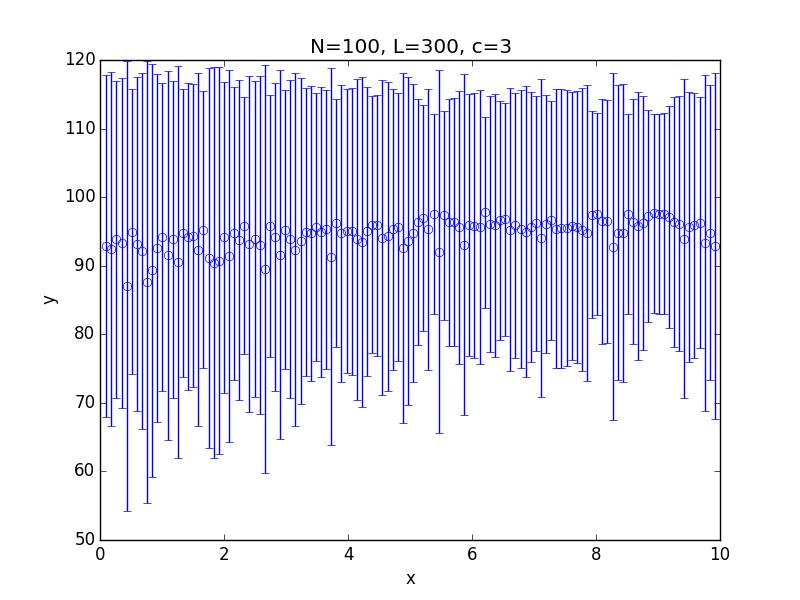

The table this chart was drawn from, first rows:
x; 0.100000; 0.182500; 0.265000; 0.347500; 0.430000; 0.512500; 0.595000; 0.677500; 0.760000; 0.842500; 0.925000; 1.007500; 1.090000; 1.172500; 1.255000; 1.337500; 1.420000; 1.502500; 1.585000; 1.667500; 1.750000; 1.832500; 1.915000
y; 92.87; 92.4; 93.84; 93.35; 87.02; 94.98; 93.18; 92.13; 87.59; 89.3; 92.57; 94.16; 91.51; 93.84; 90.5; 94.79; 94.24; 94.4; 92.32; 95.27; 91.12; 90.46; 90.71
std; 24.88; 25.81; 23.11; 24.05; 32.86; 20.82; 24.38; 26.01; 32.22; 30.17; 25.36; 22.45; 26.93; 23.13; 28.56; 20.99; 22.36; 22.08; 25.74; 20.17; 27.66; 28.57; 28.21
